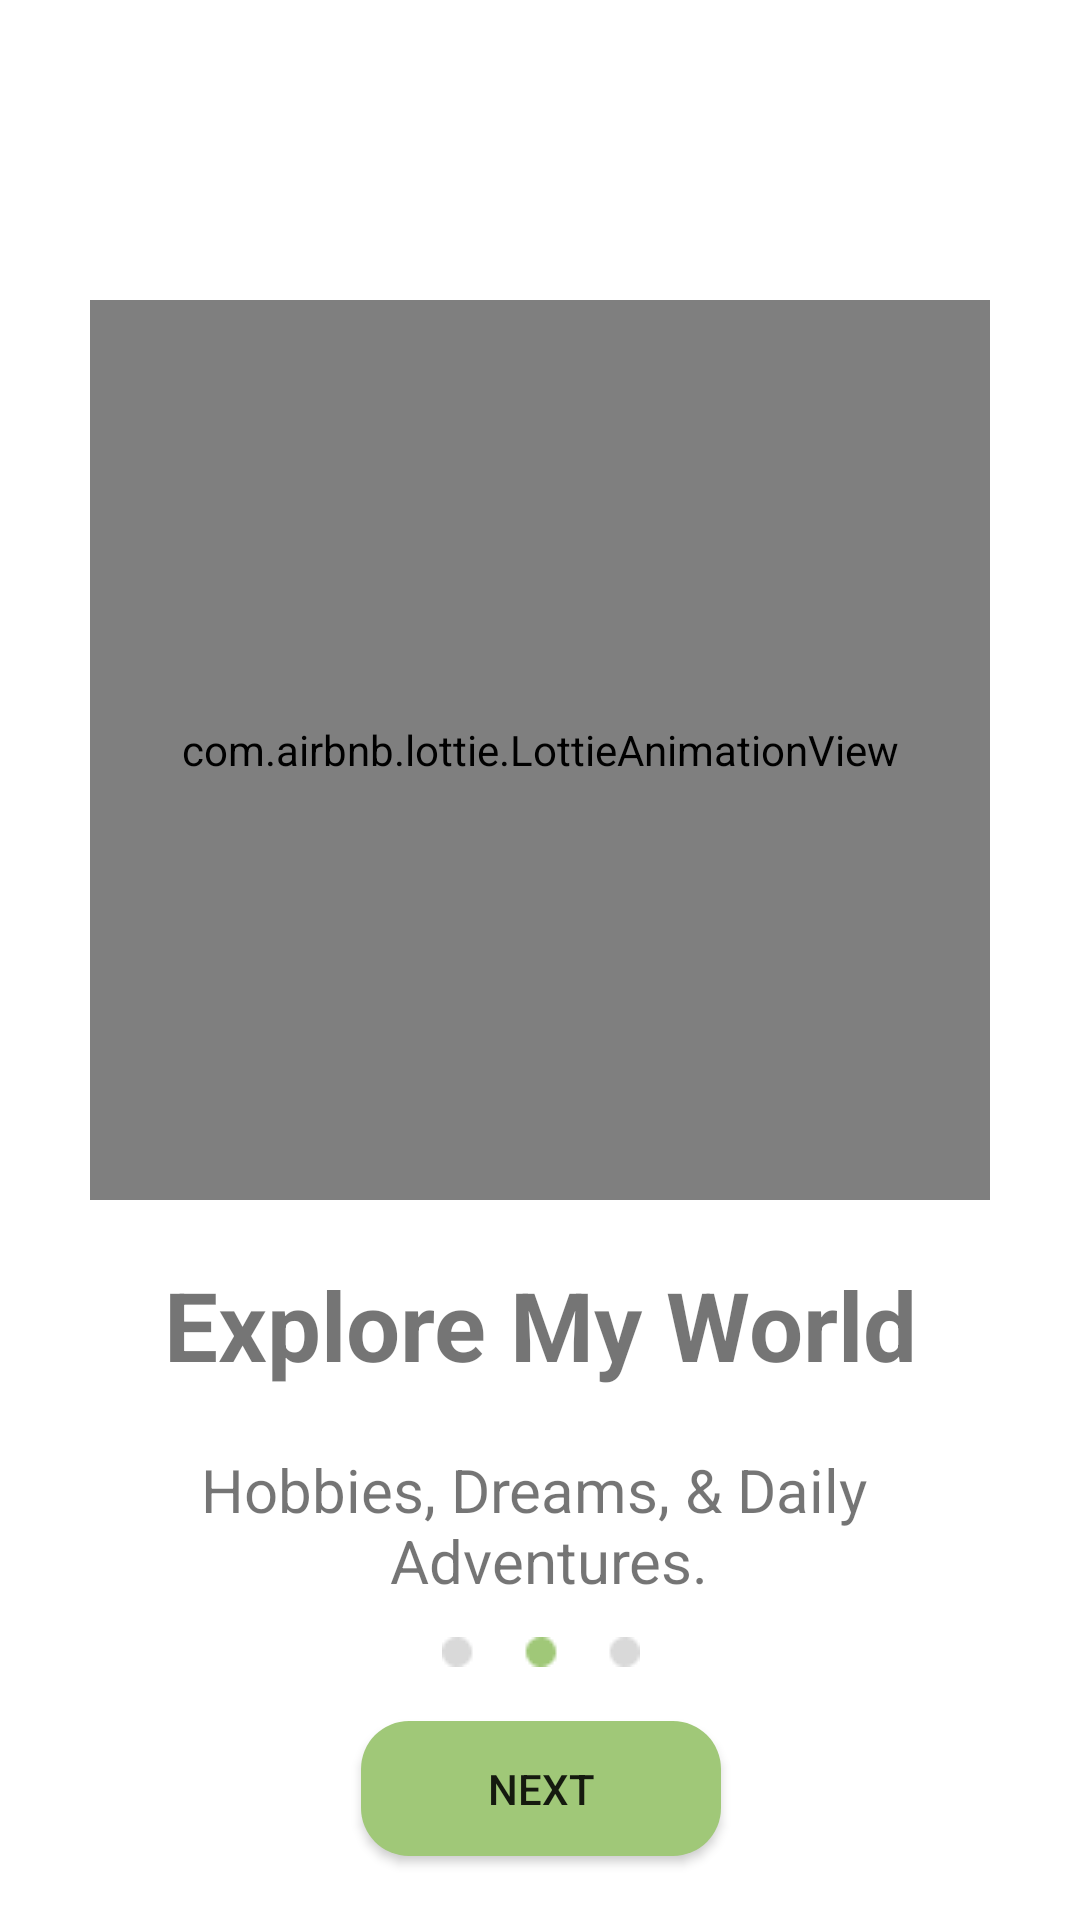

Reconstruct the res/layout file that produces this screen, plus the resources it refers to.
<!-- AndroidManifest.xml: application theme Theme.MySelfApp -->
<!-- res/layout/fragment_second_screen.xml -->
<?xml version="1.0" encoding="utf-8"?>
<androidx.constraintlayout.widget.ConstraintLayout xmlns:android="http://schemas.android.com/apk/res/android"
    xmlns:tools="http://schemas.android.com/tools"
    xmlns:app="http://schemas.android.com/apk/res-auto"
    android:layout_width="match_parent"
    android:layout_height="match_parent"
    tools:context=".ui.walkthrough.screen.SecondScreen">

    <com.airbnb.lottie.LottieAnimationView
        android:id="@+id/imageView"
        android:layout_width="300dp"
        android:layout_height="300dp"
        android:layout_marginTop="100dp"
        app:layout_constraintEnd_toEndOf="parent"
        app:lottie_fileName="animation_page2.json"
        app:lottie_autoPlay="true"
        app:lottie_loop="true"
        app:layout_constraintStart_toStartOf="parent"
        app:layout_constraintTop_toTopOf="parent" />

    <TextView
        android:id="@+id/textView"
        android:layout_width="wrap_content"
        android:layout_height="wrap_content"
        android:layout_marginTop="20dp"
        android:text="@string/title_page2_onboarding"
        android:textSize="32sp"
        android:textStyle="bold"
        app:layout_constraintEnd_toEndOf="@+id/imageView"
        app:layout_constraintStart_toStartOf="@+id/imageView"
        app:layout_constraintTop_toBottomOf="@+id/imageView" />

    <TextView
        android:id="@+id/textView2"
        android:layout_width="wrap_content"
        android:layout_height="wrap_content"
        android:layout_marginTop="20dp"
        android:text="@string/description_page2_onboarding"
        android:textAlignment="center"
        android:textSize="20sp"
        app:layout_constraintEnd_toEndOf="@+id/textView"
        app:layout_constraintStart_toStartOf="@+id/textView"
        app:layout_constraintTop_toBottomOf="@+id/textView" />

    <ImageView
        android:id="@+id/imageView2"
        android:layout_width="wrap_content"
        android:layout_height="wrap_content"
        android:layout_marginTop="12dp"
        android:src="@drawable/page2"
        android:contentDescription="decription_page_2_onboarding"
        app:layout_constraintEnd_toEndOf="@+id/textView2"
        app:layout_constraintStart_toStartOf="@+id/textView2"
        app:layout_constraintTop_toBottomOf="@+id/textView2" />

    <Button
        android:id="@+id/btn_next"
        android:layout_width="120dp"
        android:layout_height="45dp"
        android:layout_marginTop="18dp"
        android:background="@drawable/button_rounded"
        android:text="@string/next"
        app:layout_constraintEnd_toEndOf="@+id/imageView2"
        app:layout_constraintStart_toStartOf="@+id/imageView2"
        app:layout_constraintTop_toBottomOf="@+id/imageView2" />

</androidx.constraintlayout.widget.ConstraintLayout>
<!-- resources referenced by this layout -->
<resources>
  <!-- drawable button_rounded (drawable) -->
  <?xml version="1.0" encoding="utf-8"?>
  <shape xmlns:android="http://schemas.android.com/apk/res/android"
      android:shape="rectangle">
  
      
      <solid android:color="@color/green_500" />
  
      
      <corners android:radius="16dp" />
  </shape>
  <!-- drawable page2: png bitmap (drawable, 421 bytes) -->
  <string name="description_page2_onboarding">Hobbies, Dreams, &amp; Daily \n Adventures.</string>
  <string name="next">Next</string>
  <string name="title_page2_onboarding">Explore My World</string>
  <style name="Theme.MySelfApp" parent="Theme.MaterialComponents.DayNight.DarkActionBar">
          
          <item name="colorPrimary">@color/green_500</item>
          <item name="colorPrimaryVariant">@color/bg_color</item>
          <item name="colorOnPrimary">@color/white</item>
  
          
          <item name="colorSecondary">@color/teal_200</item>
          <item name="colorSecondaryVariant">@color/teal_700</item>
          <item name="colorOnSecondary">@color/black</item>
  
          
          <item name="android:statusBarColor">?attr/colorPrimaryVariant</item>
          
      </style>
  <color name="green_500">#FFA0C878</color>
  <color name="bg_color">#FFFFFDF6</color>
  <color name="white">#FFFFFFFF</color>
  <color name="teal_200">#FF03DAC5</color>
  <color name="teal_700">#FF018786</color>
  <color name="black">#FF000000</color>
</resources>
